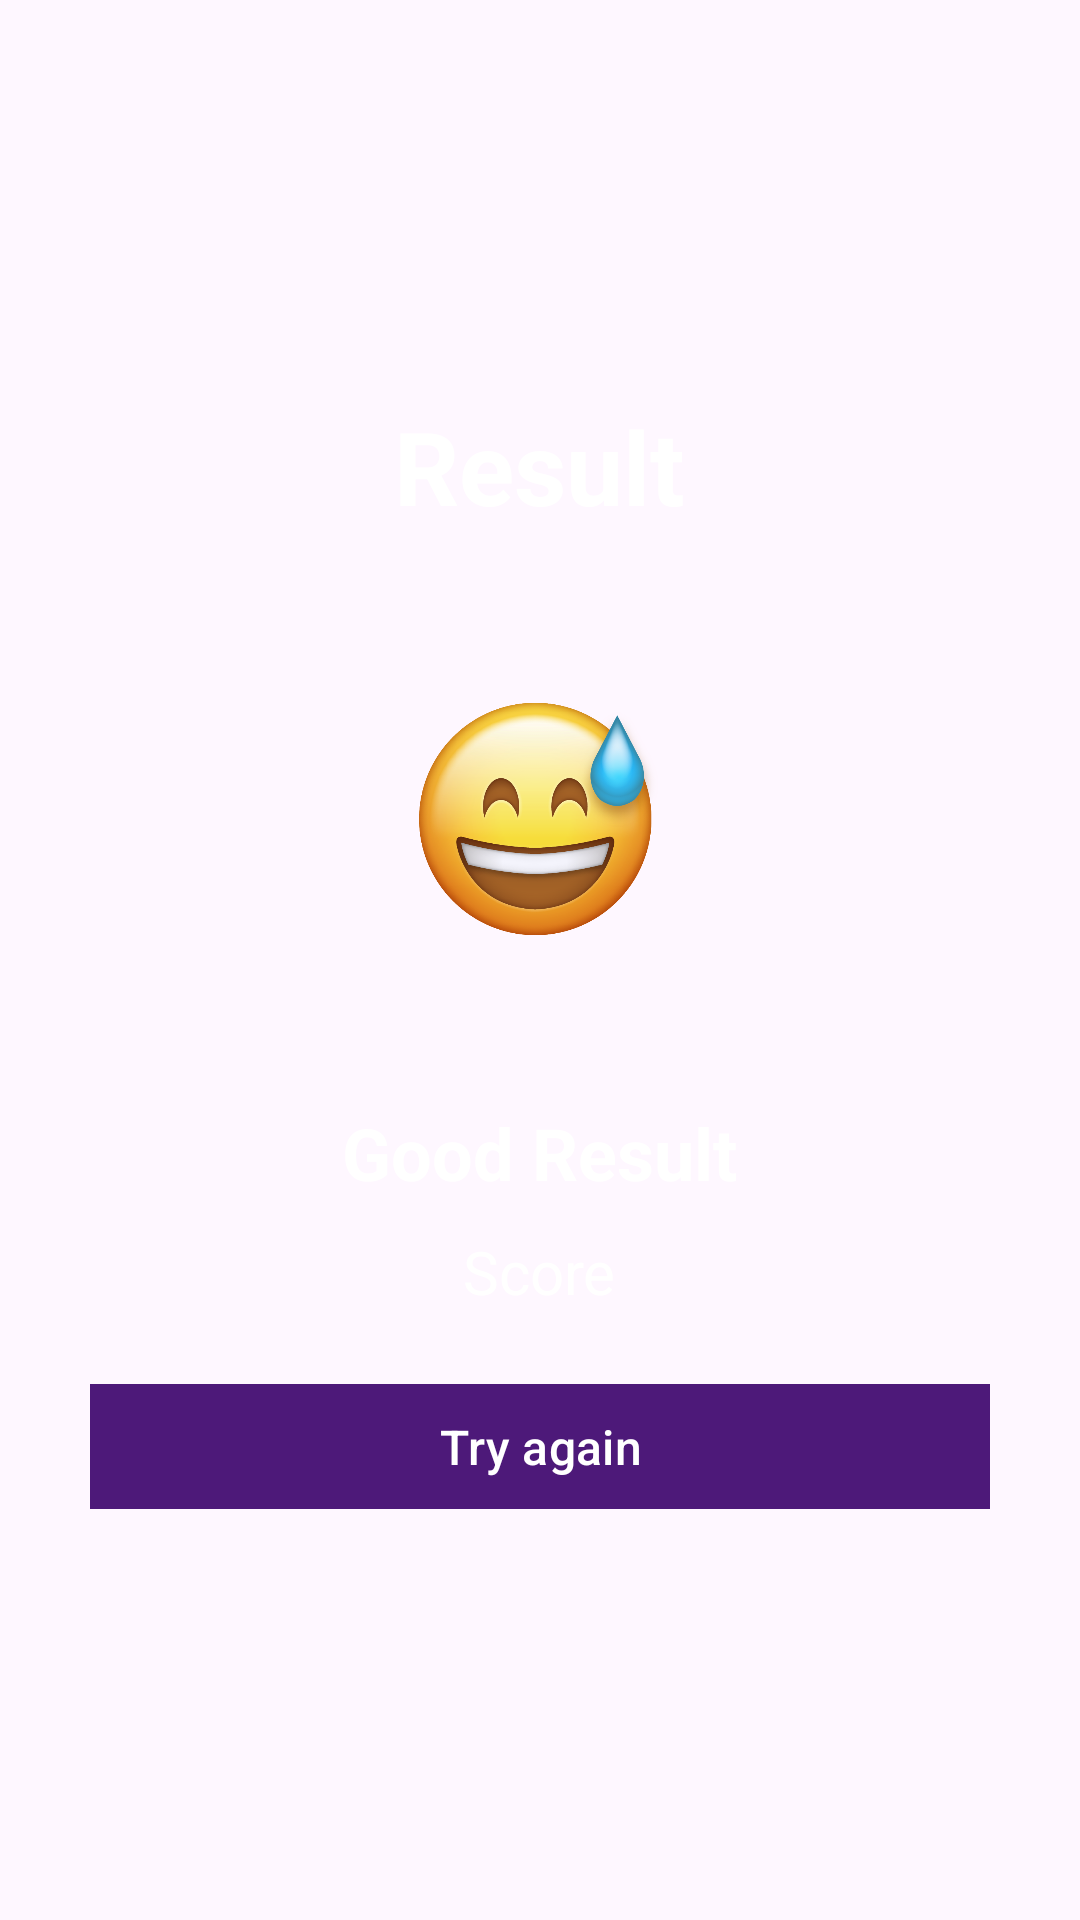

The Android layout XML behind this screen, and the referenced resources:
<!-- AndroidManifest.xml: application theme FullScreen.Theme.Quiz -->
<!-- res/layout/activity_result.xml -->
<?xml version="1.0" encoding="utf-8"?>
<LinearLayout xmlns:android="http://schemas.android.com/apk/res/android"
    xmlns:app="http://schemas.android.com/apk/res-auto"
    xmlns:aapt="http://schemas.android.com/aapt"
    android:gravity="center"
    android:orientation="vertical"
    android:background="@drawable/ic_bg"
    android:layout_width="match_parent"
    android:layout_height="match_parent">

    <TextView
        android:textSize="34sp"
        android:textStyle="bold"
        android:textColor="@color/white"
        android:layout_width="wrap_content"
        android:layout_height="wrap_content"
        android:text="@string/result"/>
    <ImageView
        android:src="@drawable/ic_sweat_face"
        android:id="@+id/result_iv"
        android:layout_width="wrap_content"
        android:layout_height="150dp"
        android:layout_marginTop="20dp"
        android:contentDescription="@string/result_image"/>
    <TextView android:textSize="24sp"
        android:textStyle="bold"
        android:textColor="@color/white"
        android:id="@+id/result_message_tv"
        android:layout_width="wrap_content"
        android:layout_height="wrap_content"
        android:layout_marginTop="20dp"
        android:text="@string/good_result"/>
    <TextView
        android:textSize="20sp"
        android:textColor="@color/white"
        android:id="@+id/result_score_tv"
        android:layout_width="wrap_content"
        android:layout_height="wrap_content"
        android:layout_marginTop="10dp"
        android:text="@string/score"/>
    <Button
        android:textSize="16sp"
        android:id="@+id/restart_btn"
        android:padding="10dp"
        android:layout_width="300dp"
        android:layout_height="wrap_content"
        android:layout_marginTop="20dp"
        android:text="@string/try_again"
        android:backgroundTint="@color/tcu_purple"
        app:cornerRadius="0dp"/>
</LinearLayout>
<!-- resources referenced by this layout -->
<resources>
  <color name="tcu_purple">#4D1979</color>
  <color name="white">#FFFFFFFF</color>
  <!-- drawable ic_sweat_face: png bitmap (drawable, 331368 bytes) -->
  <string name="good_result">Good Result</string>
  <string name="result">Result</string>
  <string name="result_image">Result image</string>
  <string name="score">Score</string>
  <string name="try_again">Try again</string>
  <style name="FullScreen.Theme.Quiz" parent="Theme.Material3.DayNight.NoActionBar">
          <item name="android:windowFullscreen">true</item>
      </style>
</resources>
